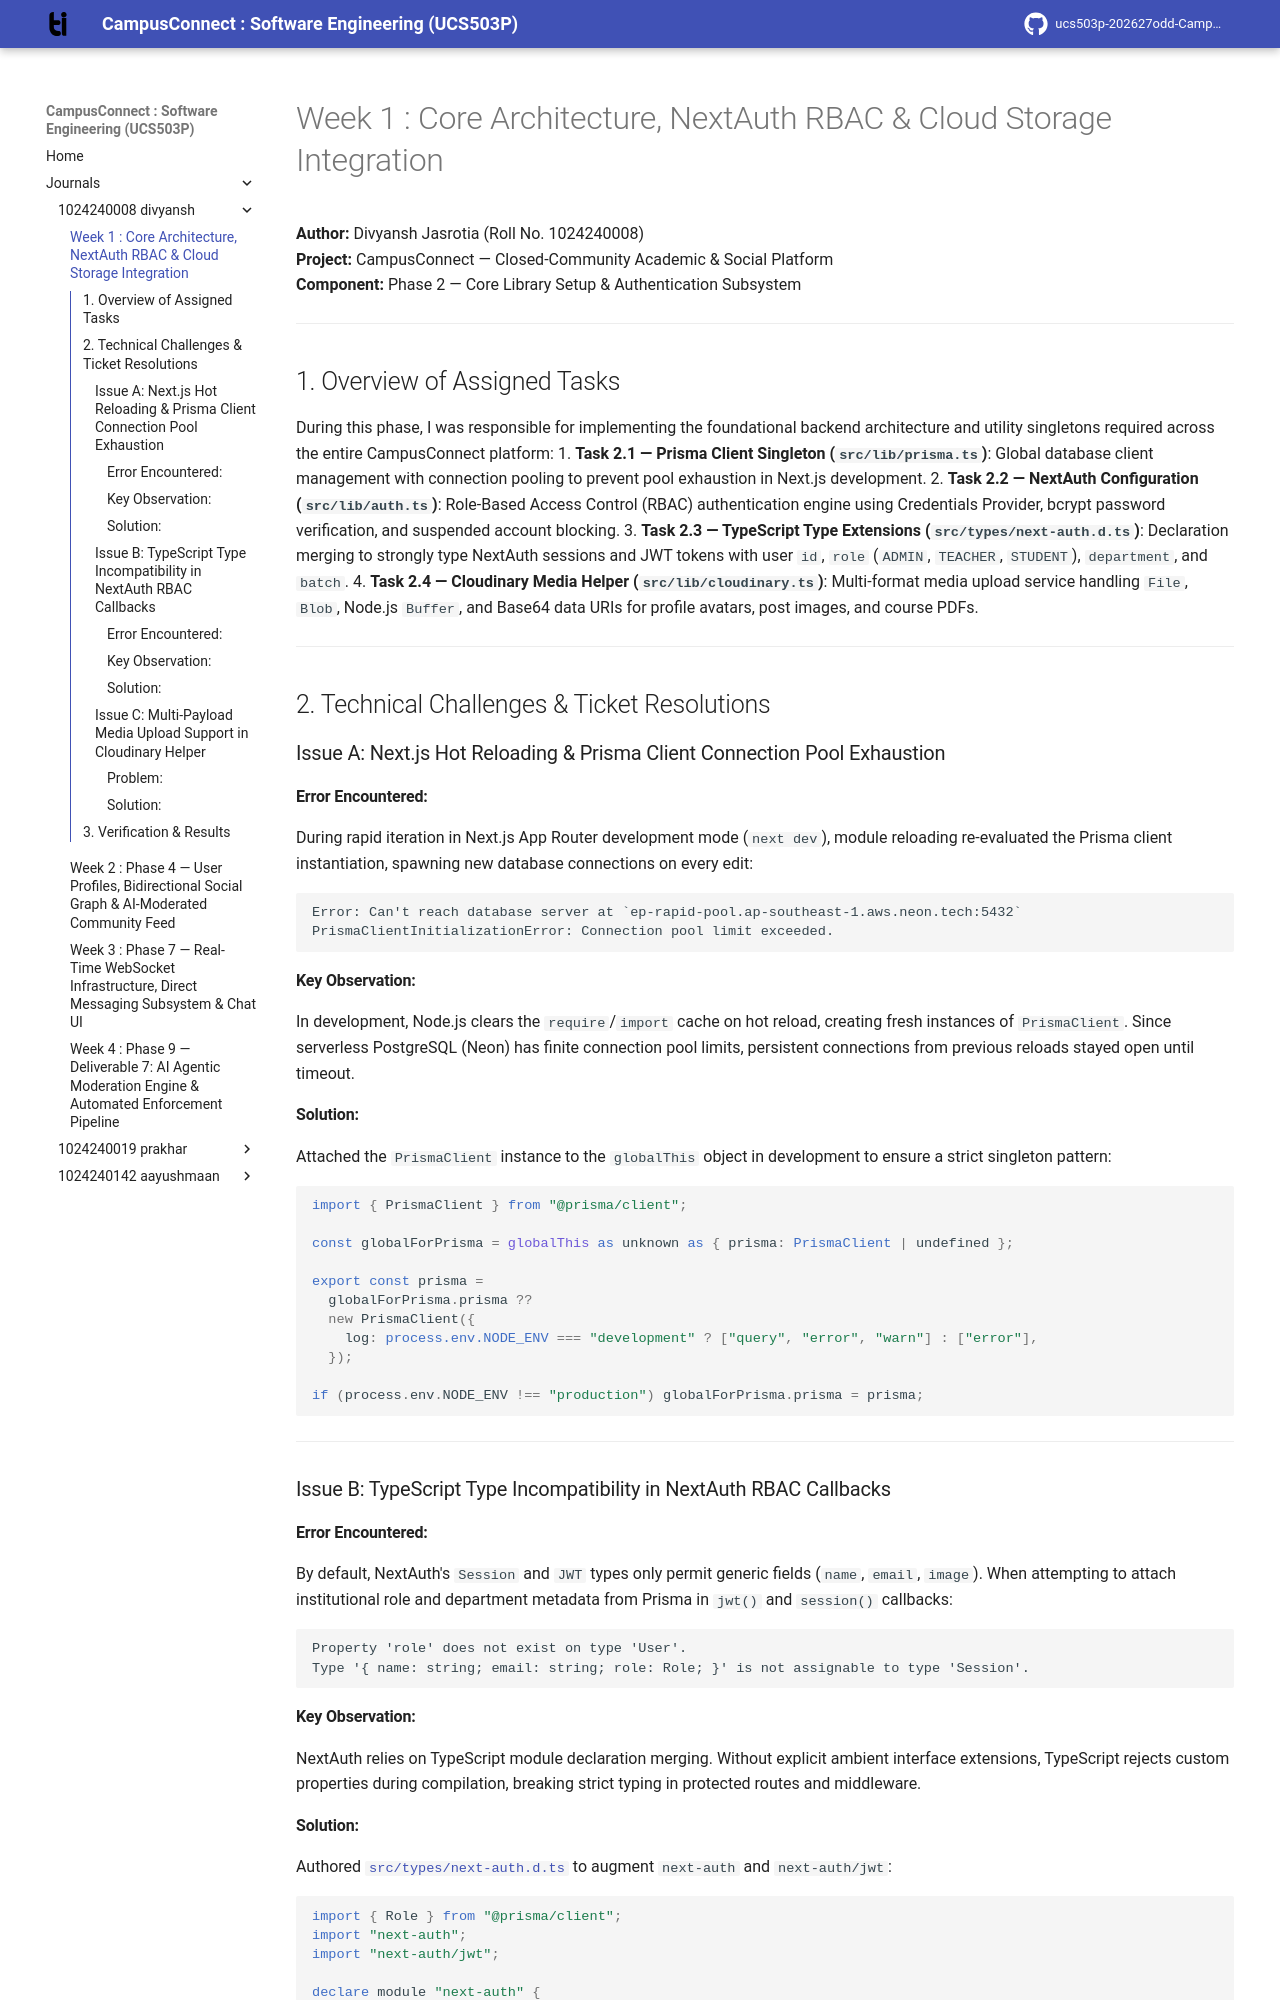

repository: aayush-10k/ucs503p-202627odd-CampusConnect · page: journals/1024240008-divyansh/w1-ticket-resolution/index.html · generator: mkdocs

# Week 1 : Core Architecture, NextAuth RBAC & Cloud Storage Integration

**Author:** Divyansh Jasrotia (Roll No. 1024240008)  
**Project:** CampusConnect — Closed-Community Academic & Social Platform  
**Component:** Phase 2 — Core Library Setup & Authentication Subsystem  

---

## 1. Overview of Assigned Tasks

During this phase, I was responsible for implementing the foundational backend architecture and utility singletons required across the entire CampusConnect platform:
1. **Task 2.1 — Prisma Client Singleton (`src/lib/prisma.ts`)**: Global database client management with connection pooling to prevent pool exhaustion in Next.js development.
2. **Task 2.2 — NextAuth Configuration (`src/lib/auth.ts`)**: Role-Based Access Control (RBAC) authentication engine using Credentials Provider, bcrypt password verification, and suspended account blocking.
3. **Task 2.3 — TypeScript Type Extensions (`src/types/next-auth.d.ts`)**: Declaration merging to strongly type NextAuth sessions and JWT tokens with user `id`, `role` (`ADMIN`, `TEACHER`, `STUDENT`), `department`, and `batch`.
4. **Task 2.4 — Cloudinary Media Helper (`src/lib/cloudinary.ts`)**: Multi-format media upload service handling `File`, `Blob`, Node.js `Buffer`, and Base64 data URIs for profile avatars, post images, and course PDFs.

---

## 2. Technical Challenges & Ticket Resolutions

### Issue A: Next.js Hot Reloading & Prisma Client Connection Pool Exhaustion

#### Error Encountered:
During rapid iteration in Next.js App Router development mode (`next dev`), module reloading re-evaluated the Prisma client instantiation, spawning new database connections on every edit:
```
Error: Can't reach database server at `ep-rapid-pool.ap-southeast-1.aws.neon.tech:5432`
PrismaClientInitializationError: Connection pool limit exceeded.
```

#### Key Observation:
In development, Node.js clears the `require`/`import` cache on hot reload, creating fresh instances of `PrismaClient`. Since serverless PostgreSQL (Neon) has finite connection pool limits, persistent connections from previous reloads stayed open until timeout.

#### Solution:
Attached the `PrismaClient` instance to the `globalThis` object in development to ensure a strict singleton pattern:
```typescript
import { PrismaClient } from "@prisma/client";

const globalForPrisma = globalThis as unknown as { prisma: PrismaClient | undefined };

export const prisma =
  globalForPrisma.prisma ??
  new PrismaClient({
    log: process.env.NODE_ENV === "development" ? ["query", "error", "warn"] : ["error"],
  });

if (process.env.NODE_ENV !== "production") globalForPrisma.prisma = prisma;
```

---

### Issue B: TypeScript Type Incompatibility in NextAuth RBAC Callbacks

#### Error Encountered:
By default, NextAuth's `Session` and `JWT` types only permit generic fields (`name`, `email`, `image`). When attempting to attach institutional role and department metadata from Prisma in `jwt()` and `session()` callbacks:
```
Property 'role' does not exist on type 'User'.
Type '{ name: string; email: string; role: Role; }' is not assignable to type 'Session'.
```
